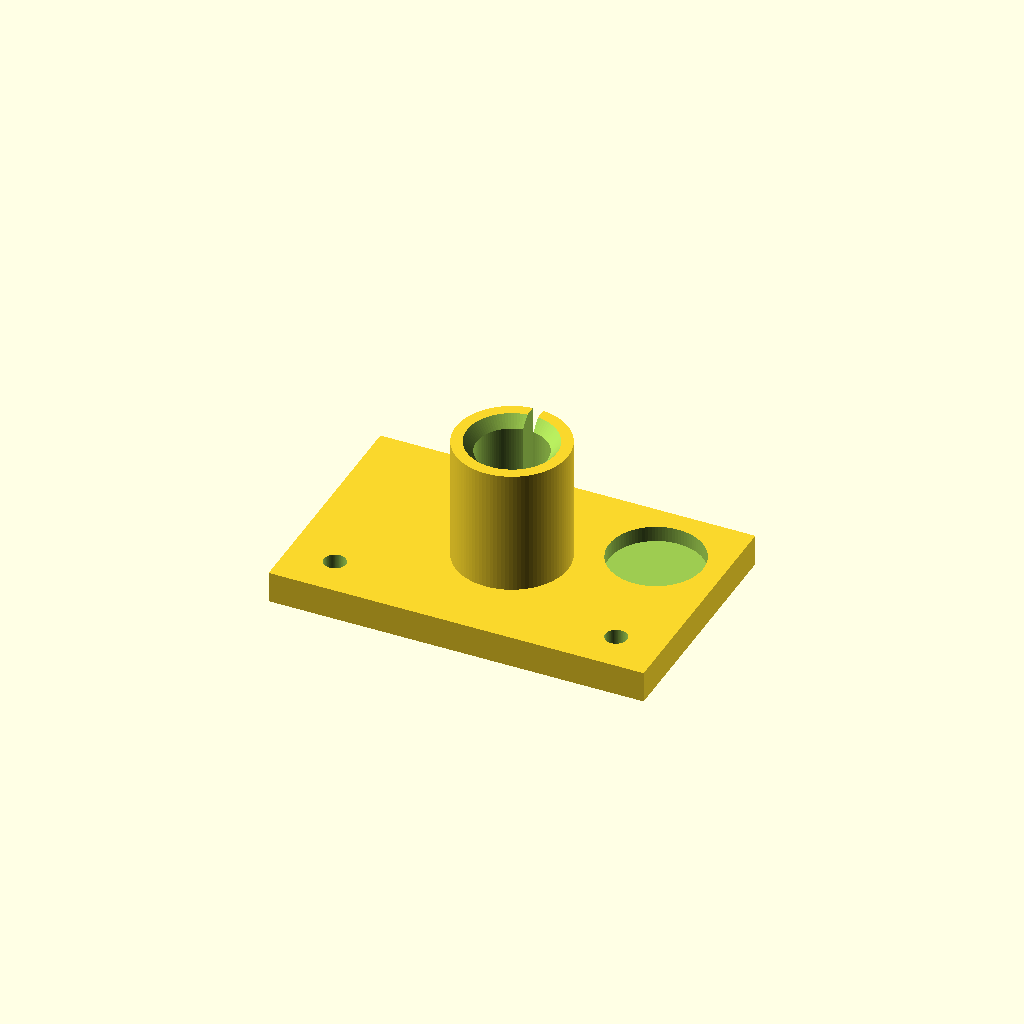
Cell 1: the model at its default parameters.
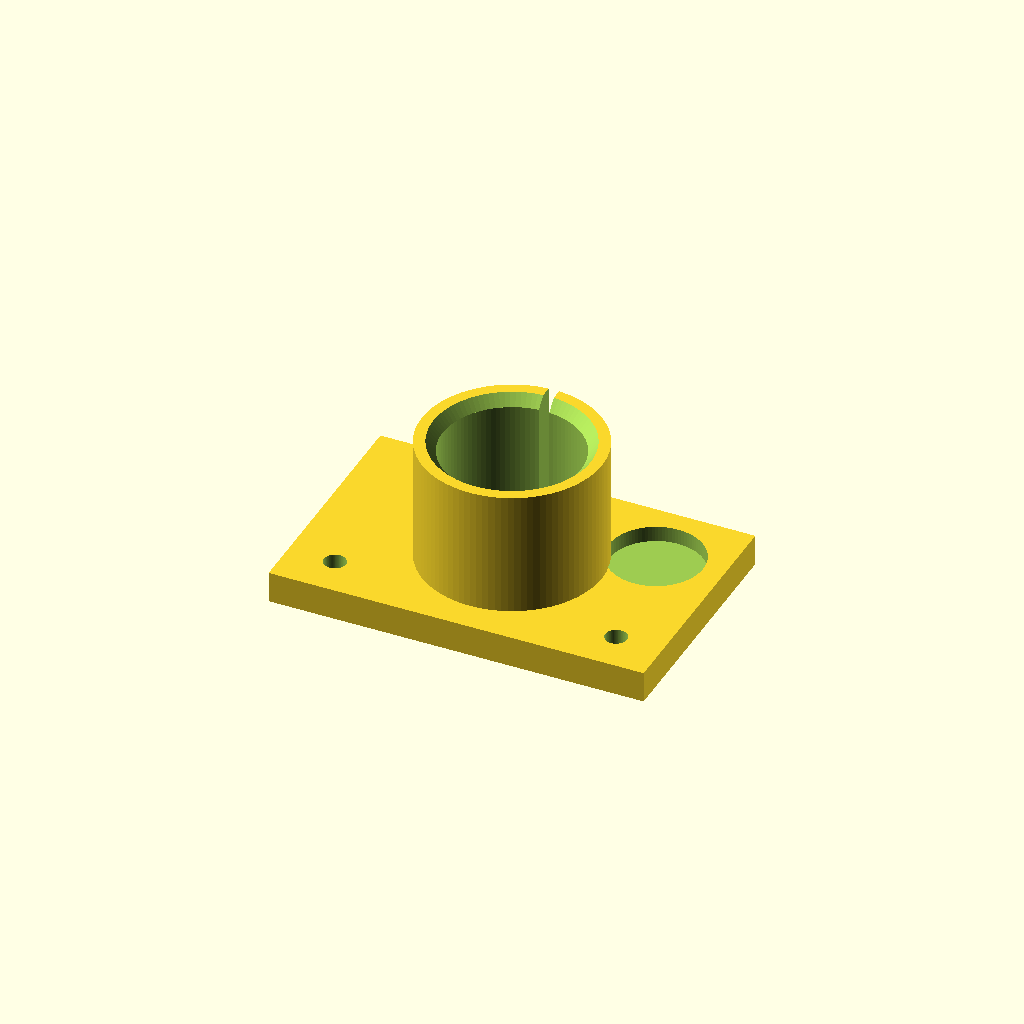
Cell 2 — tube_od_mm set to 26, the other parameters unchanged.
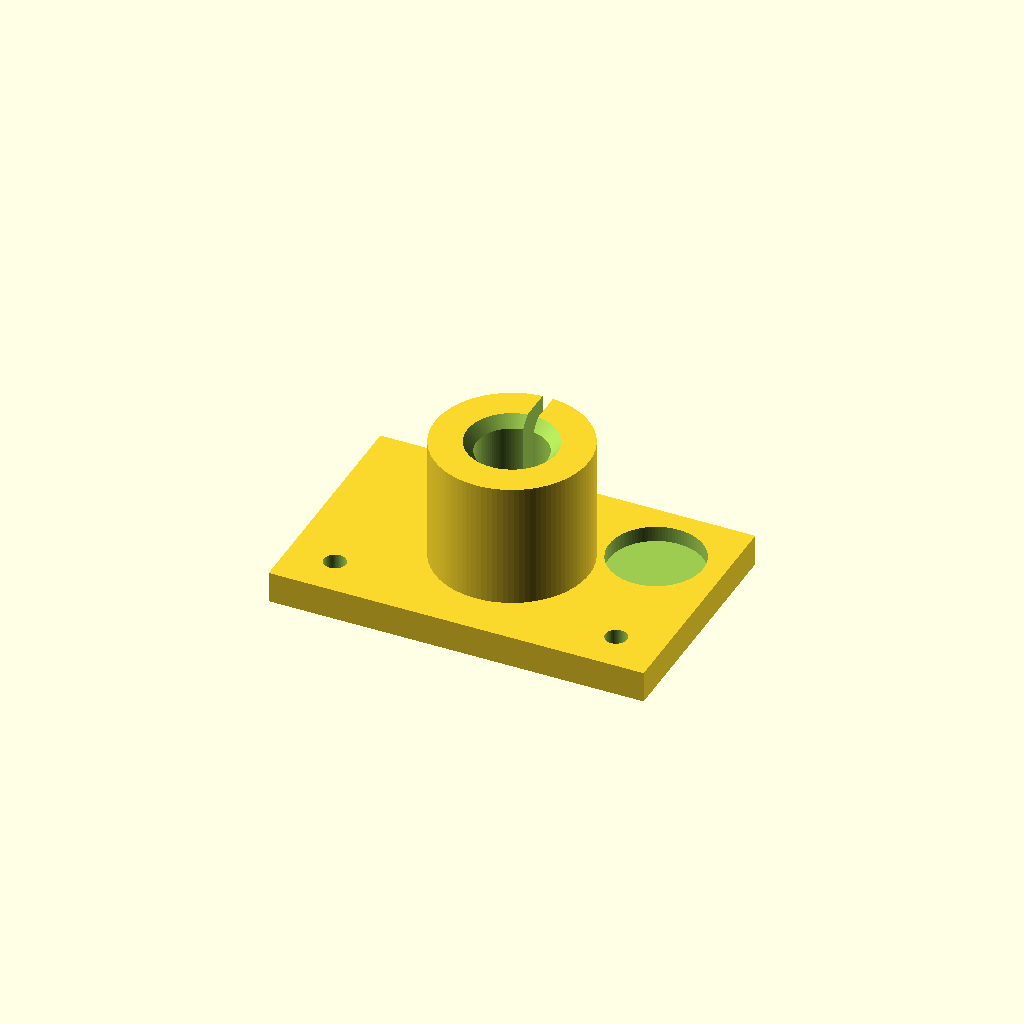
Cell 3: the same model with collar_wall_mm = 8.
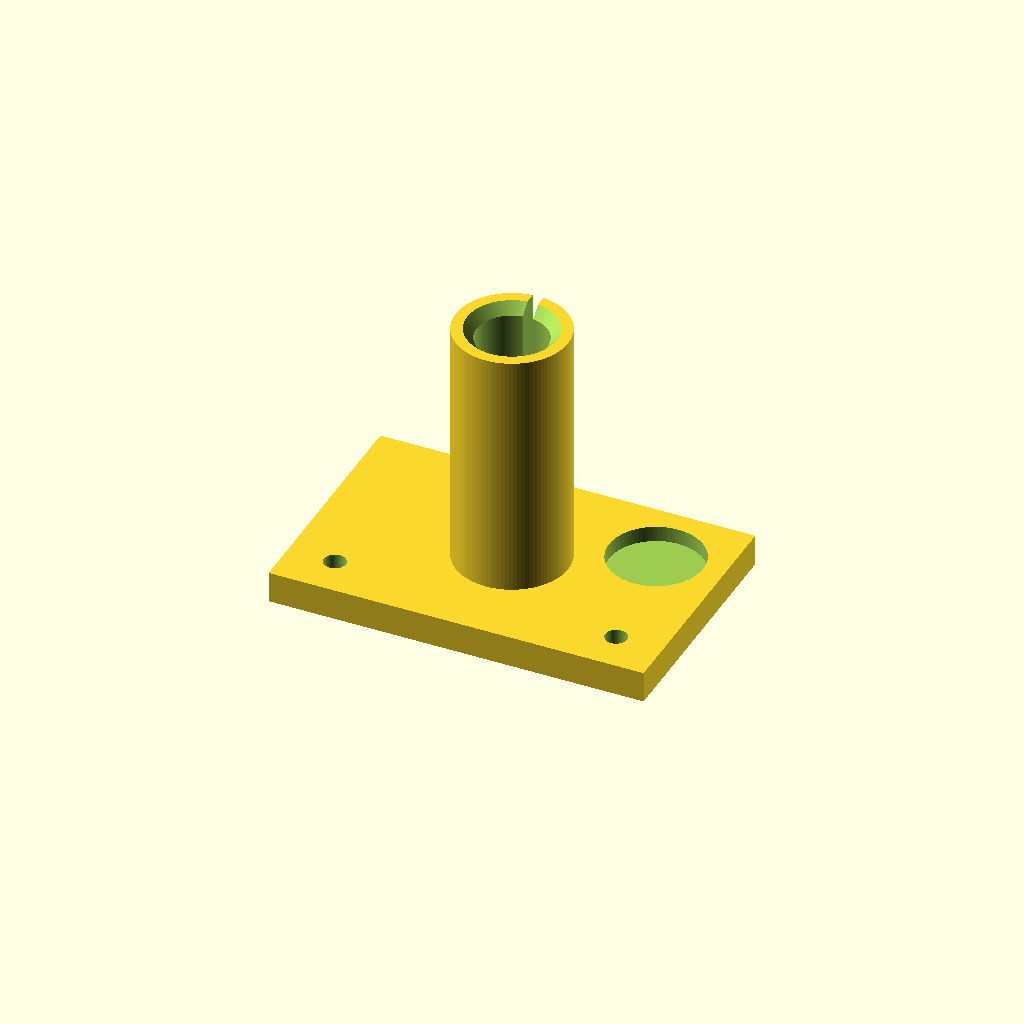
Cell 4: the same model with collar_height_mm = 48.
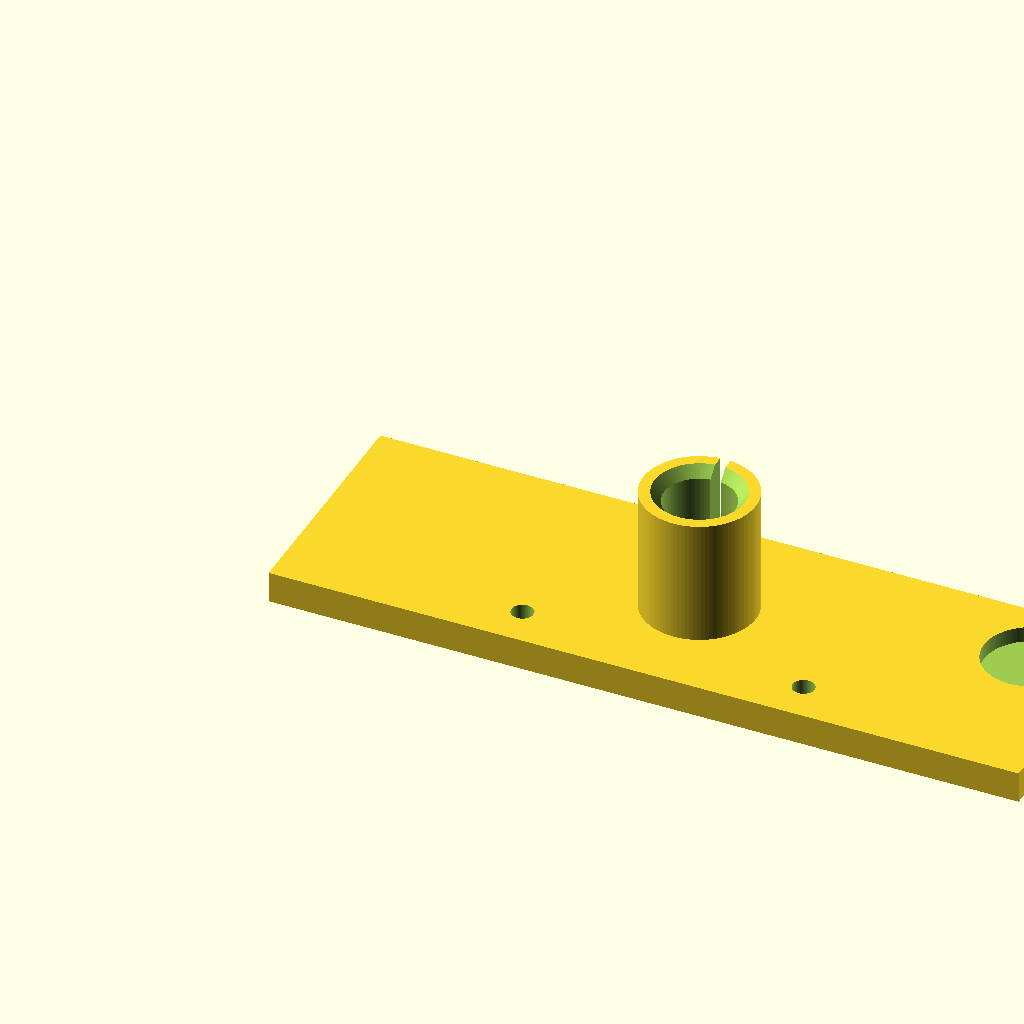
Cell 5: the same model with base_x_mm = 144.
One fixed orthographic camera (rotation 55°, 0°, 25°; colour scheme Cornfield) for every cell.
Source of the model, hardware/tube_nest.scad:
// Parametric split-collar nest for Track C tube-access trials.
// Measure the actual venue tube before exporting an STL.

$fn = 96;

tube_od_mm = 13.0;
radial_clearance_mm = 0.25;
collar_wall_mm = 4.0;
collar_height_mm = 24.0;
base_x_mm = 72.0;
base_y_mm = 46.0;
base_z_mm = 6.0;
entry_funnel_mm = 2.0;
split_width_mm = 2.0;
mount_hole_d_mm = 4.2;
mount_hole_spacing_mm = 54.0;
cap_park_d_mm = 18.0;
cap_park_depth_mm = 3.0;

tube_bore_mm = tube_od_mm + 2 * radial_clearance_mm;
collar_od_mm = tube_bore_mm + 2 * collar_wall_mm;
center_x = base_x_mm / 2;
center_y = base_y_mm / 2;

difference() {
  union() {
    translate([0, 0, 0])
      cube([base_x_mm, base_y_mm, base_z_mm]);
    translate([center_x, center_y, base_z_mm])
      cylinder(h = collar_height_mm, d = collar_od_mm);
  }

  // Tube bore with a shallow funnel for fast, self-aligning insertion.
  translate([center_x, center_y, base_z_mm - 0.1])
    cylinder(h = collar_height_mm + 0.2, d = tube_bore_mm);
  translate([center_x, center_y, base_z_mm + collar_height_mm - entry_funnel_mm])
    cylinder(
      h = entry_funnel_mm + 0.2,
      d1 = tube_bore_mm,
      d2 = tube_bore_mm + 2 * entry_funnel_mm
    );

  // Split lets the collar flex and resist tube rotation during cap torque.
  translate([
    center_x - split_width_mm / 2,
    center_y,
    base_z_mm - 0.1
  ])
    cube([
      split_width_mm,
      collar_od_mm,
      collar_height_mm + 0.2
    ]);

  // Two mounting holes for a deck plate or temporary clamp fixture.
  for (x = [
    center_x - mount_hole_spacing_mm / 2,
    center_x + mount_hole_spacing_mm / 2
  ])
    translate([x, 8, -0.1])
      cylinder(h = base_z_mm + 0.2, d = mount_hole_d_mm);

  // Cap parking pocket keeps the removed cap visible to the camera.
  translate([base_x_mm - 13, base_y_mm - 13, base_z_mm - cap_park_depth_mm])
    cylinder(h = cap_park_depth_mm + 0.2, d = cap_park_d_mm);
}
Customizer parameters (derived from the source; name, type, default, range or options):
tube_od_mm: number, default 13
radial_clearance_mm: number, default 0.25
collar_wall_mm: number, default 4
collar_height_mm: number, default 24
base_x_mm: number, default 72
base_y_mm: number, default 46
base_z_mm: number, default 6
entry_funnel_mm: number, default 2
split_width_mm: number, default 2
mount_hole_d_mm: number, default 4.2
mount_hole_spacing_mm: number, default 54
cap_park_d_mm: number, default 18
cap_park_depth_mm: number, default 3
